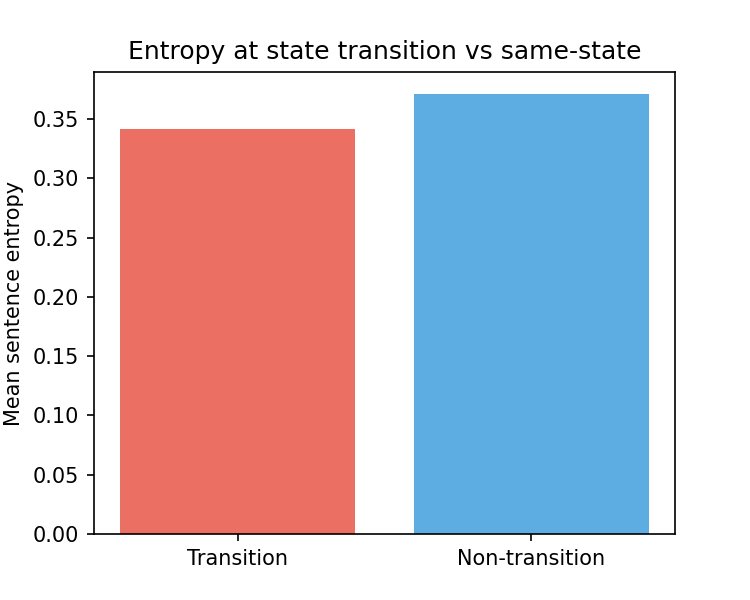

The data file committed next to this chart (first rows):
metric, value
mean_entropy_at_transition, 0.3413
mean_entropy_non_transition, 0.3711
